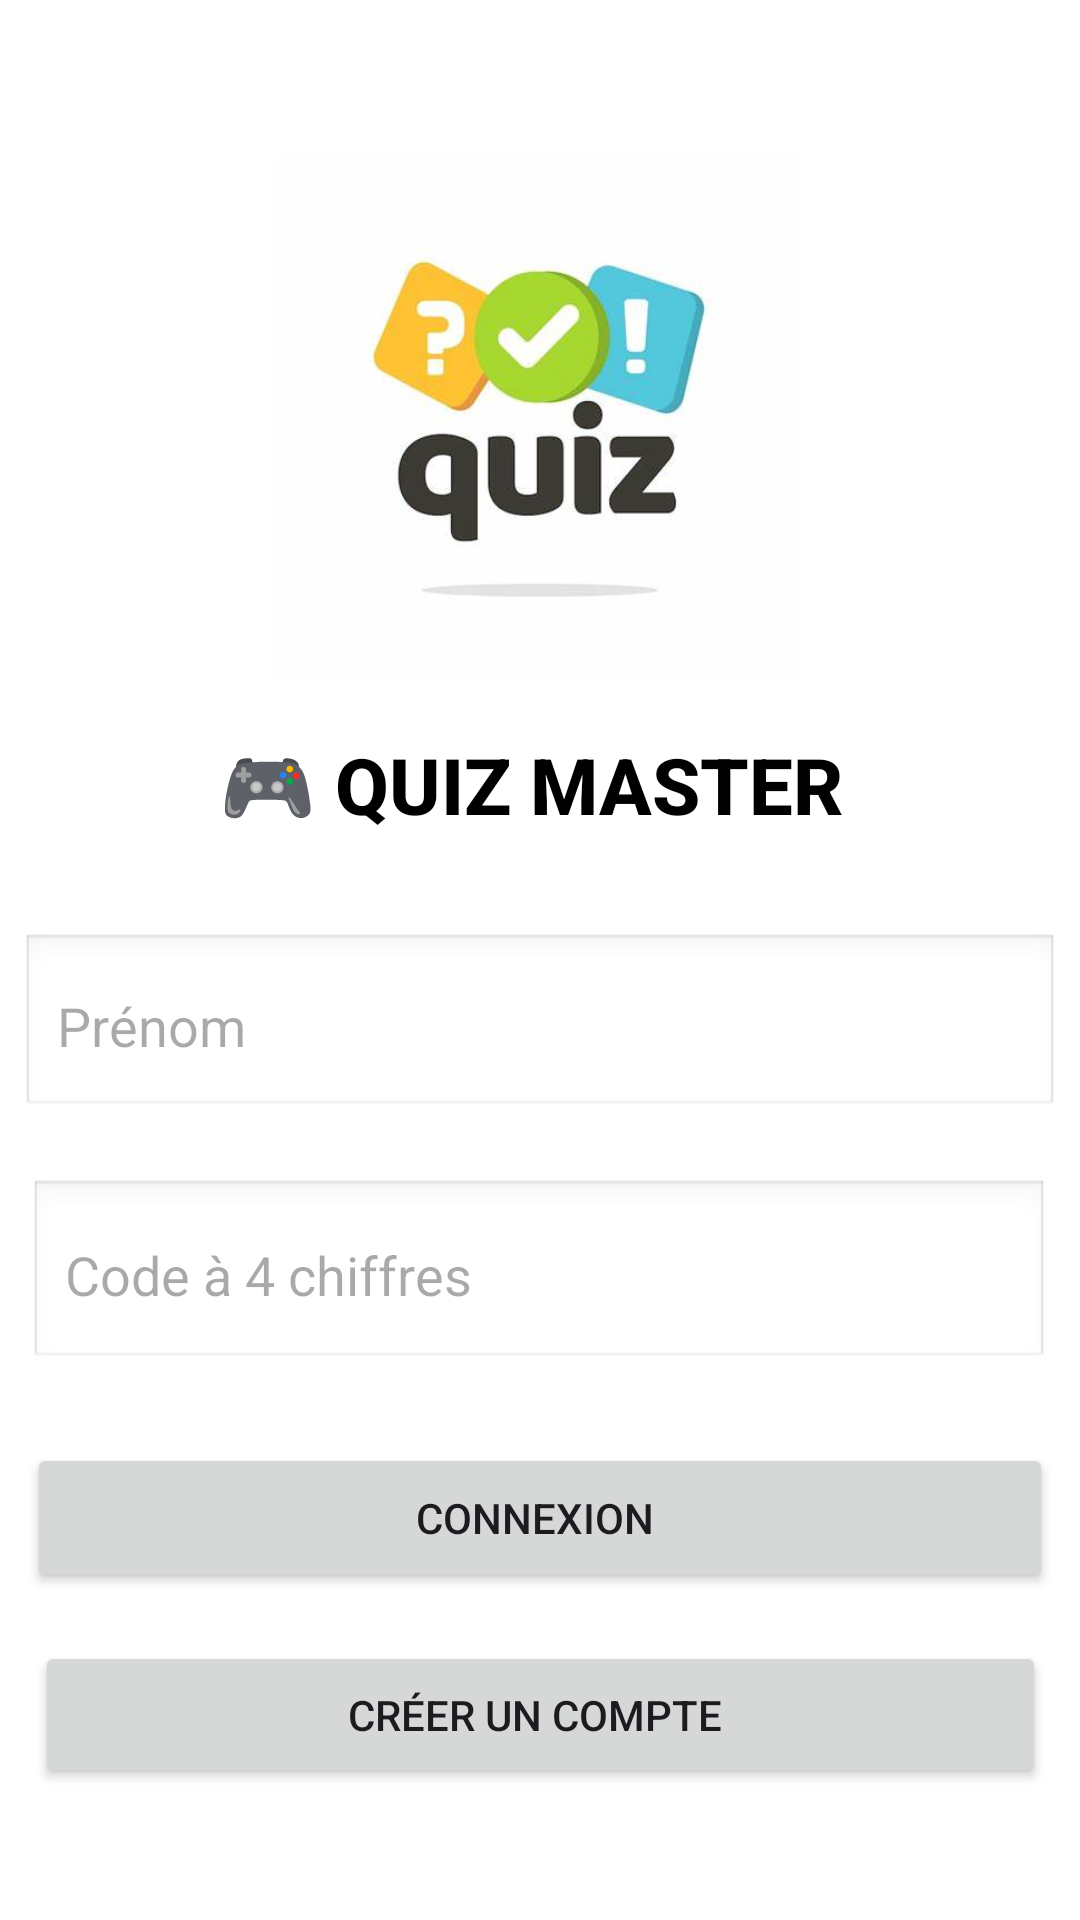

Here is an Android app screen rendered from its layout file. Give the layout XML and the strings, colors and styles it references.
<!-- AndroidManifest.xml: application theme Theme.Quiz -->
<!-- res/layout/login.xml -->
<?xml version="1.0" encoding="utf-8"?>
<androidx.constraintlayout.widget.ConstraintLayout
        xmlns:android="http://schemas.android.com/apk/res/android"
        xmlns:app="http://schemas.android.com/apk/res-auto"
        xmlns:tools="http://schemas.android.com/tools"
        android:layout_width="match_parent"
        android:layout_height="match_parent"
        android:background="#FFFFFF"
        tools:context=".MenuDuJeu">

    <ImageView
            android:id="@+id/logoImage_LLogin"
            android:layout_width="214dp"
            android:layout_height="176dp"
            app:srcCompat="@drawable/logo"
            android:contentDescription="@string/logo_du_jeu"
            app:layout_constraintStart_toStartOf="parent"
            app:layout_constraintEnd_toEndOf="parent" app:layout_constraintTop_toTopOf="parent"
            android:layout_marginTop="52dp" app:layout_constraintHorizontal_bias="0.497"/>
    <TextView
            android:id="@+id/appTitle_LLogin"
            android:layout_width="wrap_content"
            android:layout_height="wrap_content"
            android:text="@string/quiz_master"
            android:textSize="26sp"
            android:textColor="@android:color/black"
            android:textStyle="bold"
            android:fontFamily="sans-serif-medium"
            app:layout_constraintTop_toBottomOf="@id/logoImage_LLogin"
            app:layout_constraintStart_toStartOf="parent"
            app:layout_constraintEnd_toEndOf="parent"
            android:layout_marginTop="16dp" />

    <EditText
            android:id="@+id/inputUsername_LLogin"
            android:layout_width="346dp"
            android:layout_height="62dp"
            android:autofillHints="" android:hint="@string/prenom"
            android:textColor="@android:color/black"
            android:inputType="textPersonName"
            android:padding="12dp"
            android:background="@android:drawable/edit_text"
            app:layout_constraintTop_toBottomOf="@id/appTitle_LLogin"
            app:layout_constraintStart_toStartOf="parent"
            app:layout_constraintEnd_toEndOf="parent"
            android:layout_marginTop="32dp" app:layout_constraintHorizontal_bias="0.489"/>
    <EditText
            android:id="@+id/inputCode_LLogin"
            android:layout_width="340dp"
            android:layout_height="64dp"
            android:autofillHints="" android:hint="@string/code_4_chiffres"
            android:textColor="@android:color/black"
            android:inputType="numberPassword"
            android:maxLength="4"
            android:padding="12dp"
            android:background="@android:drawable/edit_text"
            app:layout_constraintTop_toBottomOf="@id/inputUsername_LLogin"
            app:layout_constraintStart_toStartOf="parent"
            app:layout_constraintEnd_toEndOf="parent"
            android:layout_marginTop="20dp" app:layout_constraintHorizontal_bias="0.49"/>
    <Button
            android:id="@+id/btnLogin_LLogin"
            android:layout_width="342dp"
            android:layout_height="50dp"
            android:text="@string/connexion"
            app:layout_constraintTop_toBottomOf="@id/inputCode_LLogin"
            app:layout_constraintStart_toStartOf="parent"
            app:layout_constraintEnd_toEndOf="parent"
            android:layout_marginTop="24dp"/>

    <Button
            android:id="@+id/btnRegister_LLogin"
            android:layout_width="337dp"
            android:layout_height="49dp"
            android:text="@string/creer_un_compte"
            app:layout_constraintTop_toBottomOf="@id/btnLogin_LLogin"
            app:layout_constraintStart_toStartOf="parent"
            app:layout_constraintEnd_toEndOf="parent"
            android:layout_marginTop="16dp"/>
</androidx.constraintlayout.widget.ConstraintLayout>
<!-- resources referenced by this layout -->
<resources>
  <!-- drawable logo: jpg bitmap (drawable, 12122 bytes) -->
  <string name="code_4_chiffres">"Code à 4 chiffres "</string>
  <string name="connexion">"Connexion "</string>
  <string name="creer_un_compte">"Créer un compte "</string>
  <string name="logo_du_jeu">"Logo du jeu "</string>
  <string name="prenom">"Prénom "</string>
  <string name="quiz_master">"🎮 QUIZ MASTER "</string>
  <style name="Theme.Quiz" parent="Base.Theme.Quiz" />
  <style name="Base.Theme.Quiz" parent="Theme.Material3.DayNight.NoActionBar">
          
          
      </style>
</resources>
